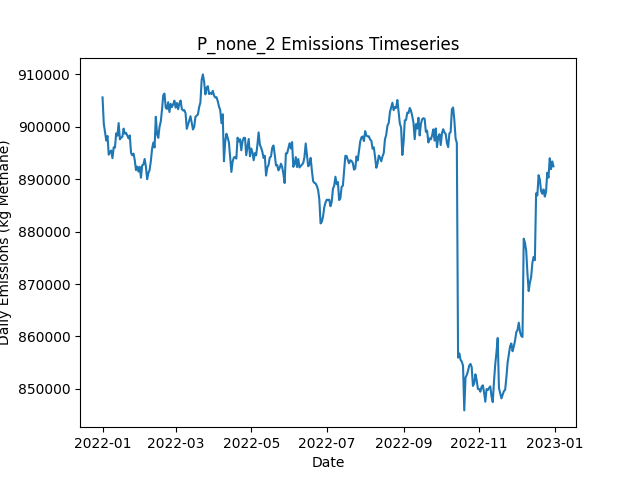

Source data for this figure (header and first rows):
Date, Daily Emissions (Kg Methane), Daily Mitigable Emissions (Kg Methane), Daily Non-Mitigable Emissions (Kg Methan…, Daily Cost ($), Active Leaks, New Leaks, Leaks Repaired, Leaks Naturally Repaired, Leaks Tagged, Daily Repair Cost ($), Daily Natural Repair Cost ($)
2022-01-01, 905628, 226559, 679069, 0.00000, 6548, 6580, 0, 26, 0, 0, 5200
2022-01-02, 900605, 225475, 675130, 0.00000, 6546, 19, 0, 14, 0, 0, 2800
2022-01-03, 899056, 224428, 674628, 0.00000, 6547, 21, 0, 14, 0, 0, 2800
2022-01-04, 897392, 224423, 672970, 0.00000, 6545, 19, 0, 14, 0, 0, 2800
2022-01-05, 898250, 224883, 673367, 0.00000, 6543, 20, 0, 14, 0, 0, 2800
2022-01-06, 894685, 224912, 669773, 0.00000, 6539, 21, 0, 16, 0, 0, 3200
2022-01-07, 895186, 225690, 669496, 0.00000, 6535, 12, 0, 9, 0, 0, 1800
2022-01-08, 895480, 225587, 669894, 0.00000, 6535, 19, 0, 12, 0, 0, 2400
2022-01-09, 894031, 226332, 667699, 0.00000, 6534, 15, 0, 9, 0, 0, 1800
2022-01-10, 896100, 226206, 669894, 0.00000, 6531, 16, 0, 16, 0, 0, 3200
2022-01-11, 896012, 226619, 669393, 0.00000, 6529, 12, 0, 9, 0, 0, 1800
2022-01-12, 898753, 226595, 672157, 0.00000, 6531, 17, 0, 13, 0, 0, 2600
2022-01-13, 898303, 225991, 672313, 0.00000, 6543, 27, 0, 9, 0, 0, 1800
2022-01-14, 900719, 225831, 674888, 0.00000, 6550, 25, 0, 13, 0, 0, 2600
2022-01-15, 897622, 224964, 672659, 0.00000, 6554, 20, 0, 11, 0, 0, 2200
2022-01-16, 897947, 225012, 672935, 0.00000, 6558, 17, 0, 9, 0, 0, 1800
2022-01-17, 898088, 225274, 672814, 0.00000, 6568, 20, 0, 5, 0, 0, 1000
2022-01-18, 899664, 225018, 674646, 0.00000, 6579, 24, 0, 9, 0, 0, 1800
2022-01-19, 898702, 224367, 674335, 0.00000, 6568, 11, 0, 16, 0, 0, 3200
2022-01-20, 898861, 224440, 674421, 0.00000, 6574, 23, 0, 11, 0, 0, 2200
2022-01-21, 898327, 223906, 674421, 0.00000, 6571, 18, 0, 16, 0, 0, 3200
2022-01-22, 897778, 223996, 673782, 0.00000, 6576, 23, 0, 15, 0, 0, 3000
2022-01-23, 898369, 224103, 674266, 0.00000, 6580, 20, 0, 10, 0, 0, 2000
2022-01-24, 895030, 222613, 672417, 0.00000, 6572, 12, 0, 15, 0, 0, 3000
2022-01-25, 894572, 220669, 673903, 0.00000, 6559, 12, 0, 21, 0, 0, 4200
2022-01-26, 894899, 220616, 674283, 0.00000, 6568, 20, 0, 8, 0, 0, 1600
2022-01-27, 893646, 219467, 674179, 0.00000, 6571, 24, 0, 14, 0, 0, 2800
2022-01-28, 891742, 219204, 672538, 0.00000, 6564, 14, 0, 14, 0, 0, 2800
2022-01-29, 892427, 218939, 673488, 0.00000, 6562, 17, 0, 16, 0, 0, 3200
2022-01-30, 891456, 219419, 672036, 0.00000, 6562, 21, 0, 15, 0, 0, 3000
2022-01-31, 892383, 218999, 673384, 0.00000, 6564, 20, 0, 15, 0, 0, 3000
2022-02-01, 890296, 218761, 671535, 0.00000, 6562, 12, 0, 9, 0, 0, 1800
2022-02-02, 892659, 218618, 674041, 0.00000, 6565, 22, 0, 12, 0, 0, 2400
2022-02-03, 892798, 218083, 674715, 0.00000, 6567, 19, 0, 15, 0, 0, 3000
2022-02-04, 893873, 217724, 676149, 0.00000, 6560, 15, 0, 19, 0, 0, 3800
2022-02-05, 892424, 217744, 674680, 0.00000, 6561, 14, 0, 8, 0, 0, 1600
2022-02-06, 890014, 217718, 672296, 0.00000, 6554, 15, 0, 11, 0, 0, 2200
2022-02-07, 891189, 217442, 673747, 0.00000, 6562, 20, 0, 11, 0, 0, 2200
2022-02-08, 891777, 217546, 674231, 0.00000, 6558, 20, 0, 15, 0, 0, 3000
2022-02-09, 893507, 217651, 675855, 0.00000, 6565, 19, 0, 9, 0, 0, 1800
2022-02-10, 895824, 218224, 677601, 0.00000, 6579, 26, 0, 8, 0, 0, 1600
2022-02-11, 897005, 217538, 679467, 0.00000, 6581, 17, 0, 7, 0, 0, 1400
2022-02-12, 896063, 217391, 678672, 0.00000, 6576, 14, 0, 14, 0, 0, 2800
2022-02-13, 901928, 222323, 679605, 0.00000, 6571, 13, 0, 13, 0, 0, 2600
2022-02-14, 898642, 222320, 676322, 0.00000, 6566, 17, 0, 11, 0, 0, 2200
2022-02-15, 897894, 222264, 675631, 0.00000, 6562, 13, 0, 10, 0, 0, 2000
2022-02-16, 900009, 222339, 677670, 0.00000, 6564, 22, 0, 14, 0, 0, 2800
2022-02-17, 900997, 221876, 679121, 0.00000, 6565, 18, 0, 11, 0, 0, 2200
2022-02-18, 903308, 222251, 681057, 0.00000, 6571, 18, 0, 9, 0, 0, 1800
2022-02-19, 906050, 221987, 684063, 0.00000, 6570, 16, 0, 10, 0, 0, 2000
2022-02-20, 906352, 221909, 684444, 0.00000, 6570, 20, 0, 15, 0, 0, 3000
2022-02-21, 903660, 221895, 681765, 0.00000, 6567, 18, 0, 10, 0, 0, 2000
2022-02-22, 903420, 222069, 681350, 0.00000, 6572, 22, 0, 8, 0, 0, 1600
2022-02-23, 904702, 221883, 682819, 0.00000, 6564, 14, 0, 17, 0, 0, 3400
2022-02-24, 902838, 222006, 680832, 0.00000, 6560, 13, 0, 9, 0, 0, 1800
2022-02-25, 904387, 222138, 682249, 0.00000, 6555, 18, 0, 16, 0, 0, 3200
2022-02-26, 903789, 221833, 681955, 0.00000, 6552, 19, 0, 16, 0, 0, 3200
2022-02-27, 904275, 222113, 682163, 0.00000, 6553, 16, 0, 8, 0, 0, 1600
2022-02-28, 904999, 221990, 683009, 0.00000, 6556, 25, 0, 13, 0, 0, 2600
2022-03-01, 903668, 222490, 681178, 0.00000, 6557, 20, 0, 12, 0, 0, 2400
... 305 more rows
